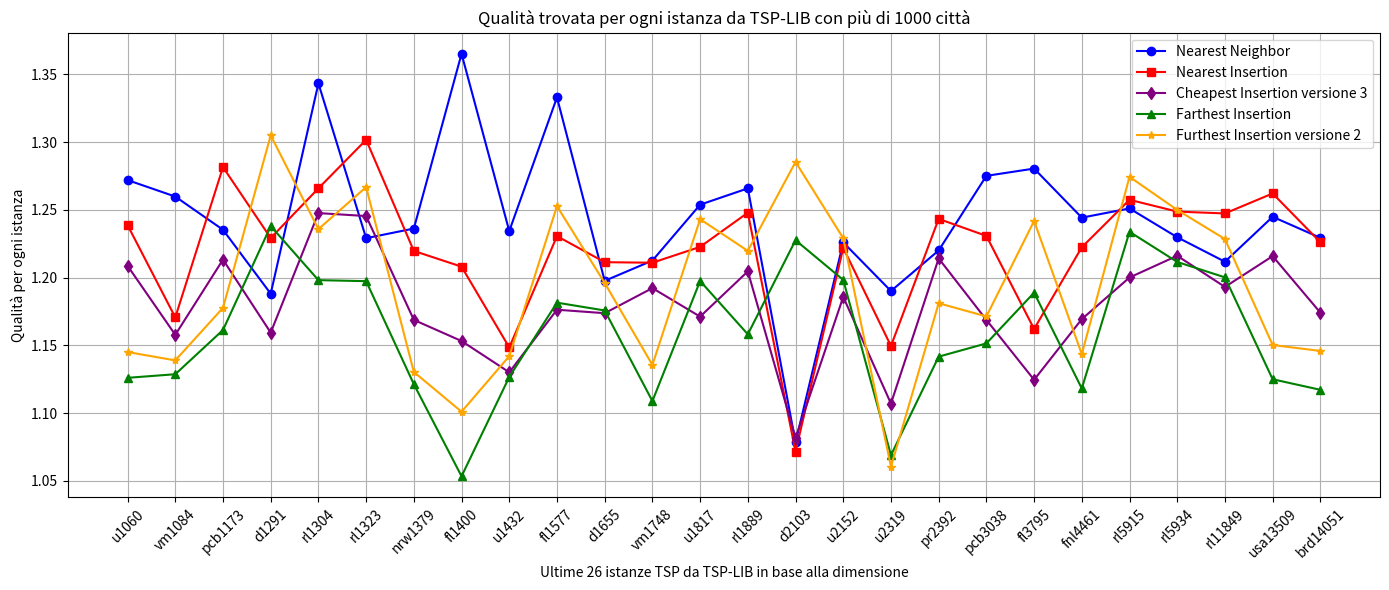

The matplotlib source for this figure: (Note: this script raises an exception after producing the figure.)
import matplotlib.pyplot as plt
import numpy as np

#l = [('eil51', 1), ('berlin52', 1), ('st70', 2), ('pr76', 1), ('eil76', 1), ('rat99', 1), ('kroD100', 3), ('kroA100', 1), ('kroC100', 1), ('kroB100', 1), ('kroE100', 1), ('rd100', 1), ('eil101', 1), ('lin105', 1), ('pr107', 3), ('pr124', 3), ('bier127', 2), ('ch130', 3), ('pr136', 1), ('pr144', 3), ('kroA150', 3), ('ch150', 1), ('kroB150', 3), ('pr152', 1), ('u159', 3), ('rat195', 1), ('d198', 3), ('kroA200', 1), ('kroB200', 3), ('ts225', 2), ('tsp225', 3), ('pr226', 1), ('gil262', 1), ('pr264', 3), ('a280', 1), ('pr299', 2), ('lin318', 3), ('linhp318', 3), ('rd400', 3), ('fl417', 1), ('pr439', 2), ('pcb442', 3), ('d493', 1), ('u574', 3), ('rat575', 3), ('p654', 3), ('d657', 3), ('u724', 3), ('rat783', 3), ('pr1002', 2)]
#dF = {'eil51': 3, 'berlin52': 3, 'st70': 3, 'pr76': 3, 'eil76': 5, 'rat99': 3, 'kroD100': 3, 'kroA100': 3, 'kroC100': 3, 'kroB100': 3, 'kroE100': 3, 'rd100': 3, 'eil101': 5, 'lin105': 3, 'pr107': 3, 'pr124': 3, 'bier127': 6, 'ch130': 3, 'pr136': 3, 'pr144': 3, 'kroA150': 5, 'ch150': 4, 'kroB150': 3, 'pr152': 3, 'u159': 3, 'rat195': 5, 'd198': 6, 'kroA200': 5, 'kroB200': 3, 'ts225': 6, 'tsp225': 4, 'pr226': 3, 'gil262': 6, 'pr264': 6, 'a280': 6, 'pr299': 3, 'lin318': 5, 'linhp318': 5, 'rd400': 6, 'fl417': 3, 'pr439': 6, 'pcb442': 6, 'd493': 6, 'u574': 6, 'rat575': 5, 'p654': 3, 'd657': 6, 'u724': 6, 'rat783': 6, 'pr1002': 6}

TSP_LIB = ['eil51', 'berlin52', 'st70', 'pr76', 'eil76', 'rat99', 'kroD100', 'kroA100', 'kroC100', 'kroB100', 'kroE100', 'rd100', 'eil101', 'lin105', 'pr107', 'pr124', 'bier127', 'ch130', 'pr136', 'pr144', 'kroA150', 'ch150', 'kroB150', 'pr152', 'u159', 'rat195', 'd198', 'kroA200', 'kroB200', 'ts225', 'tsp225', 'pr226', 'gil262', 'pr264', 'a280', 'pr299', 'lin318', 'linhp318', 'rd400', 'fl417', 'pr439', 'pcb442', 'd493', 'u574', 'rat575', 'p654', 'd657', 'u724', 'rat783', 'pr1002', 'u1060', 'vm1084', 'pcb1173', 'd1291', 'rl1304', 'rl1323', 'nrw1379', 'fl1400', 'u1432', 'fl1577', 'd1655', 'vm1748', 'u1817', 'rl1889', 'd2103', 'u2152', 'u2319', 'pr2392', 'pcb3038', 'fl3795', 'fnl4461', 'rl5915', 'rl5934', 'rl11849', 'usa13509', 'brd14051', 'd15112', 'd18512']


# Sample data (4 lists)
x = [x for x in TSP_LIB[50:-2]]

y1 = [1.27196349379042, 1.259800500511874, 1.2352868855978227, 1.1880958916870108, 1.343349115128583, 1.2290754949633589, 1.236192258239276, 1.3652097742596425, 1.2343270596893654, 1.3330069924091936, 1.1975894261002455, 1.2125492008590812, 1.2538043650291955, 1.2658422373310316, 1.078329174929332, 1.2259567766673958, 1.190079687825486, 1.2200223520750098, 1.27509369891956, 1.2804602891114583, 1.244243766458926, 1.2510364273366683, 1.2297673716461377, 1.2117037613953126, 1.2448720980396222, 1.229347258289873]
y2 = [1.2387062002307947, 1.1705974025362087, 1.2815213887660943, 1.2291679851087234, 1.2658818494587512, 1.3017055742677788, 1.219669806256441, 1.2080563536350817, 1.1483952463134723, 1.2305807801146789, 1.2113597825776634, 1.2109574478080554, 1.2226636271233202, 1.247891222225345, 1.0714423198459309, 1.2219117031203635, 1.1495135287278735, 1.2433207604381584, 1.2307725448619498, 1.1620568333459935, 1.2223847030147035, 1.2574259025174146, 1.248701327595906, 1.2473375562390787, 1.2620897649513796, 1.2260905450479178]
y3 = [1.2086738977904246, 1.1577506724132467, 1.213265298332779, 1.1593621831406933, 1.247605757875185, 1.2454237193446254, 1.1687501248723962, 1.1531629703912816, 1.1300909324163875, 1.176278987236328, 1.1737055452695022, 1.1922278415201513, 1.1711844428070963, 1.2045734192305795, 1.081666359354822, 1.1857700041240682, 1.1069867042892716, 1.214123859391553, 1.1687871352322383, 1.1245332269355084, 1.1693223669327157, 1.200060027090413, 1.2161015224299374, 1.1930952475997683, 1.2158308337929915, 1.1741207133993539]
y4 = [1.1260002815798849, 1.1286526679233808, 1.161287510245871, 1.2380323723470512, 1.198105041139002, 1.1973455962660677, 1.1212729173920226, 1.0533060998593797, 1.1266273972554266, 1.181479473746463, 1.175720182583832, 1.1088074300935755, 1.1974791813631276, 1.1581281686317773, 1.2276111861858823, 1.1982711729531743, 1.0688488948502048, 1.1416321344073959, 1.1514047836150951, 1.1888417969482639, 1.118124701778298, 1.2338107314034223, 1.2115205889419718, 1.2001565669316734, 1.1249430207218238, 1.1171539174566072]
y5 = [1.1450367447345147, 1.1388660800451, 1.1776543628825513, 1.3049466124402997, 1.2357409088315052, 1.266810664728235, 1.1303188722829776, 1.1009823866765025, 1.1419884614698426, 1.2527116356411747, 1.1959956225534958, 1.1354967532351603, 1.2430948397981312, 1.2197228508281859, 1.2853496774831938, 1.2290653488124685, 1.0603879475161775, 1.1810647045039466, 1.171316397338215, 1.241776201515788, 1.1434797519448585, 1.2743622552074694, 1.2499278089638461, 1.2284322660192621, 1.150200683449163, 1.1458454270244918]



#print(np.median(y1))
#print(np.median(y2))
#print(np.median(y3))
#print(np.median(y4))
#print(np.median(y5))
#exit()

# qualità Furthest

# Plotting each list with different color and marker
plt.figure(figsize=(14, 6))

plt.plot(x, y1, marker='o', color='blue', label='Nearest Neighbor')
plt.plot(x, y2, marker='s', color='red', label='Nearest Insertion')
plt.plot(x, y3, marker='d', color='purple', label='Cheapest Insertion versione 3')
plt.plot(x, y4, marker='^', color='green', label='Farthest Insertion')
plt.plot(x, y5, marker='*', color='orange', label='Furthest Insertion versione 2')

plt.xticks(rotation=45)
plt.xlabel(f'Ultime {len(y1)} istanze TSP da TSP-LIB in base alla dimensione')
plt.ylabel('Qualità per ogni istanza')
#plt.yscale('log')
plt.title('Qualità trovata per ogni istanza da TSP-LIB con più di 1000 città')
plt.legend()  # Show legend based on labels

plt.grid(True)
plt.tight_layout()
plt.savefig("/home/<user>/Desktop/Furthest-insertion/Grafici/18.png")
plt.show()

